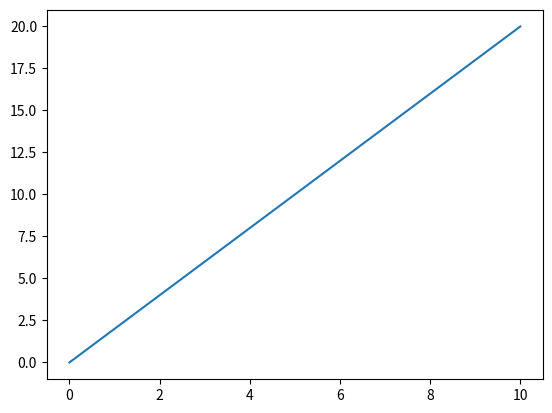

This figure's Python source:
import matplotlib.pyplot as plt
import numpy as np
point_x=np.array([0,10])
point_y=np.array([0,20])
plt.plot(point_x,point_y)
plt.show()